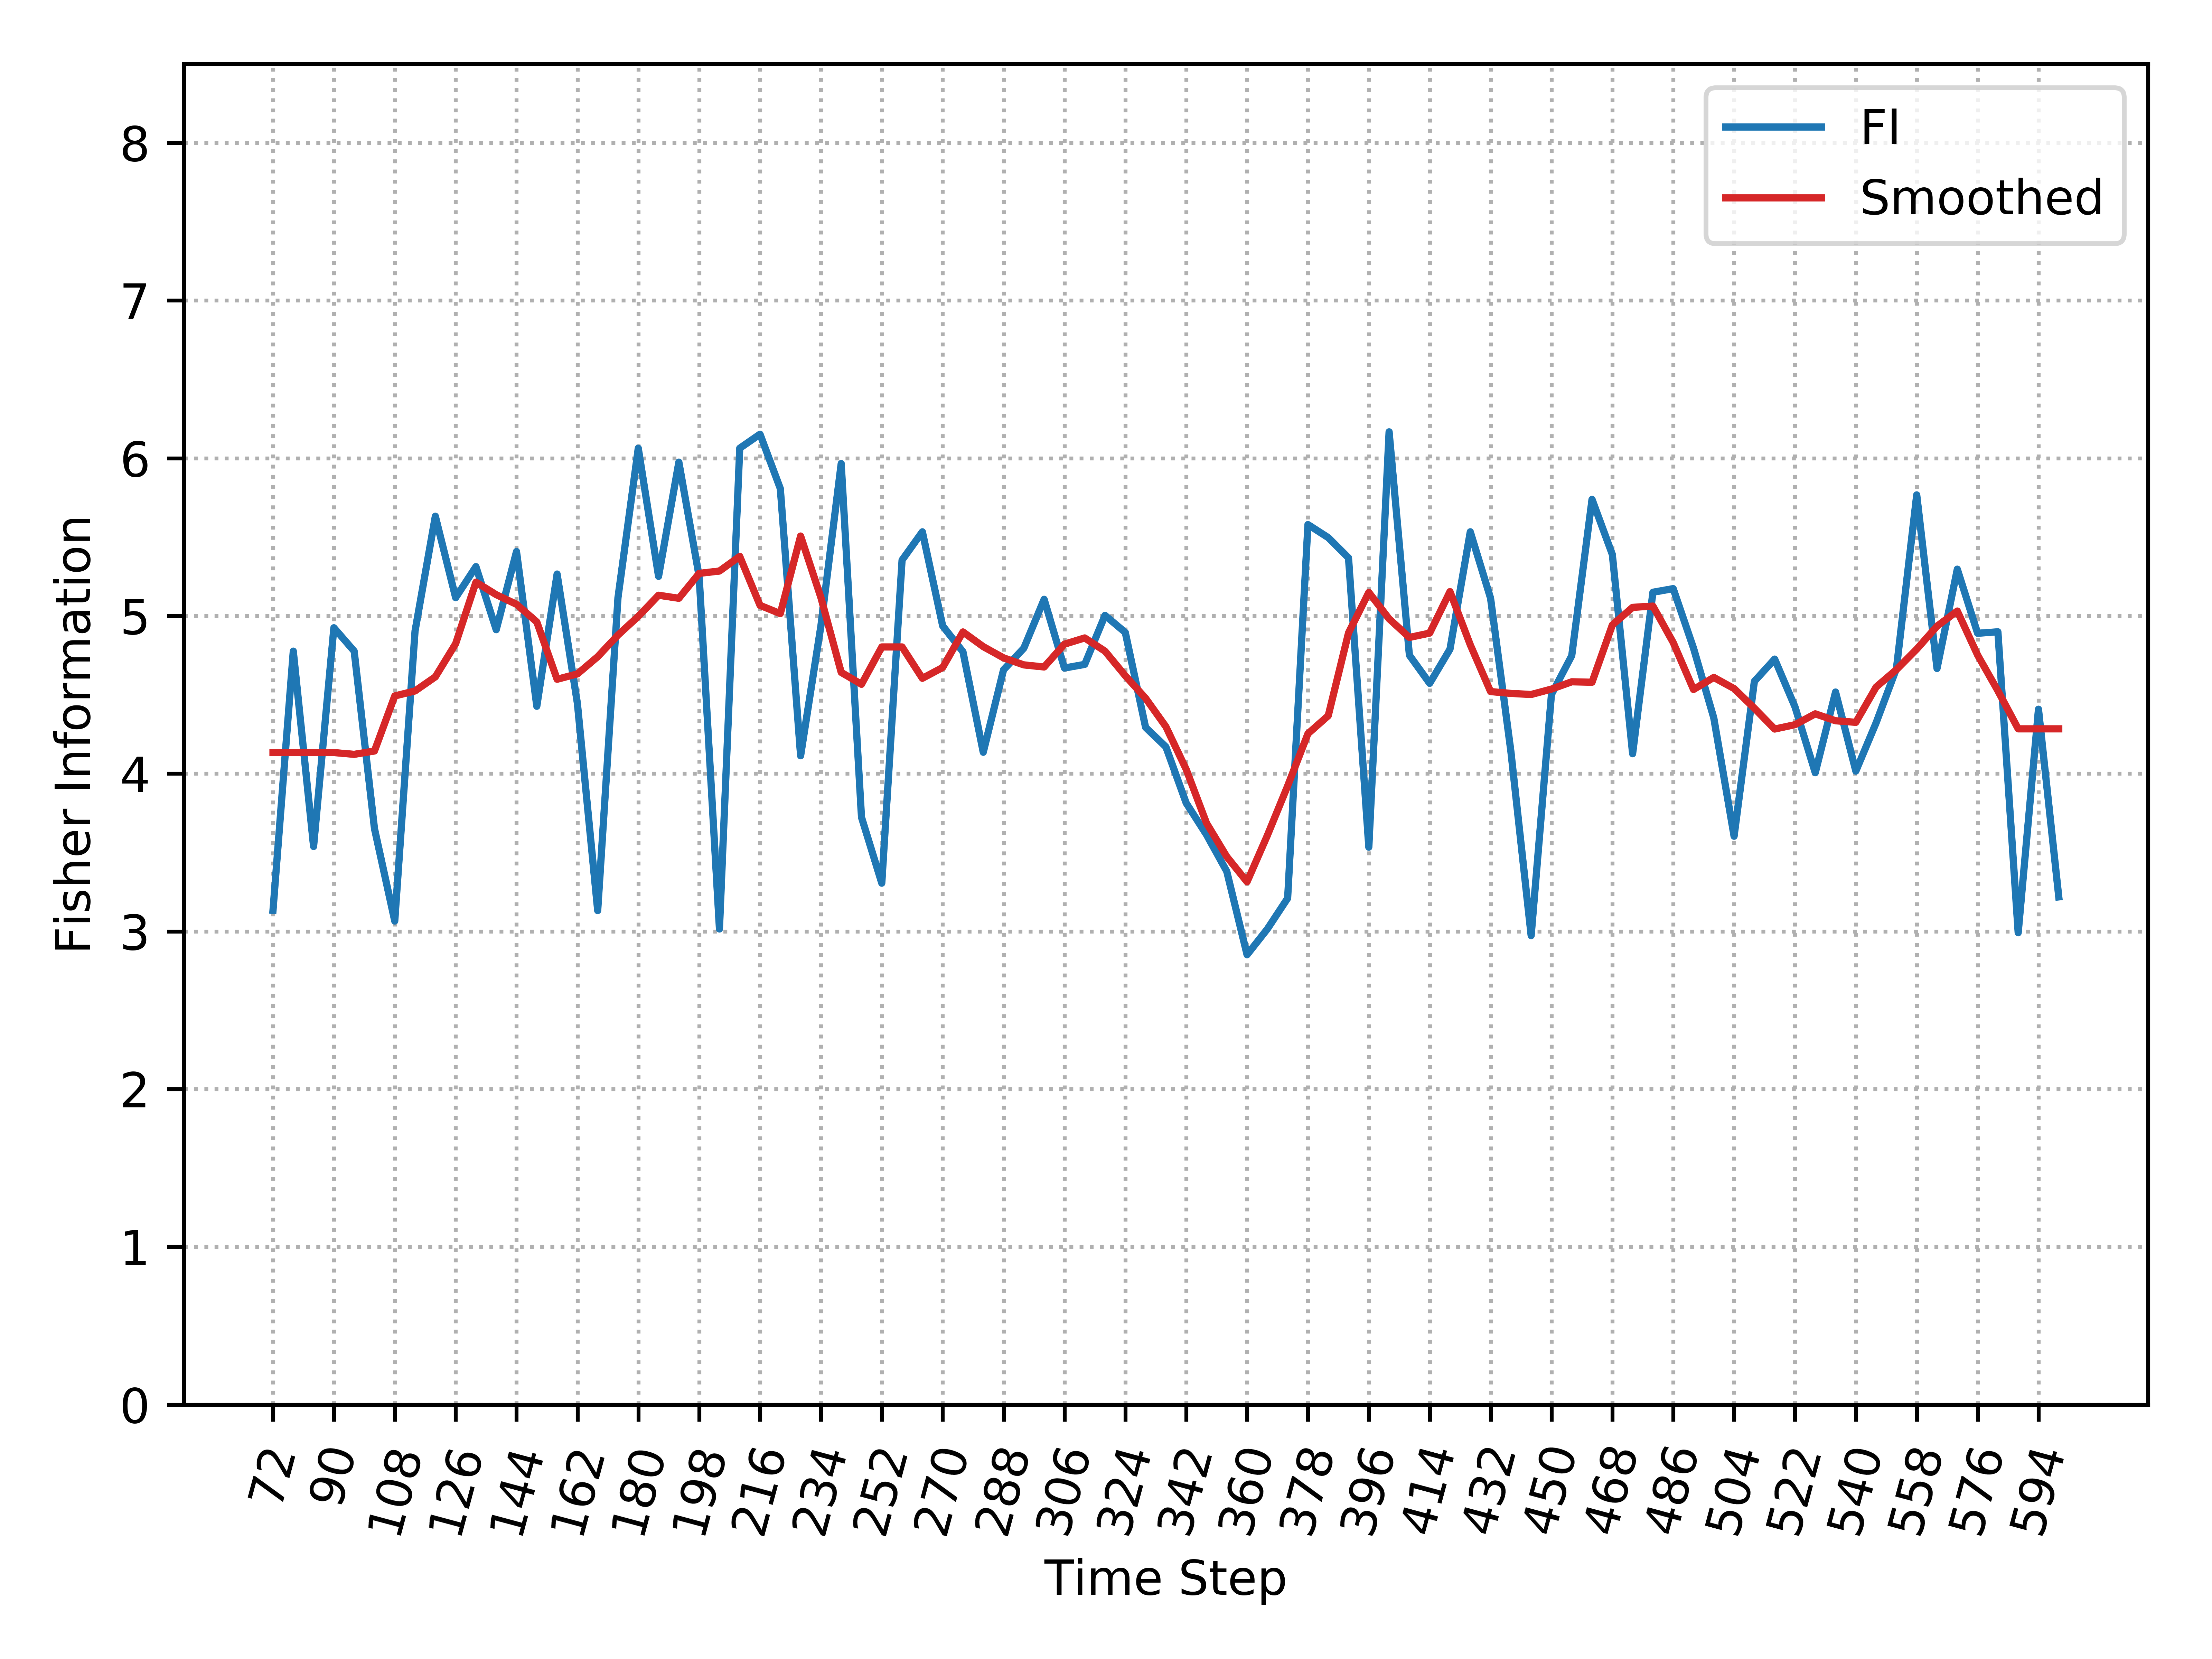

Values plotted in this chart, from the file beside it:
, Time_Step, FI, Smooth_FI
0, 72, 3.133, 4.134
1, 78, 4.777, 4.134
2, 84, 3.538, 4.134
3, 90, 4.925, 4.134
4, 96, 4.777, 4.123
5, 102, 3.652, 4.144
6, 108, 3.065, 4.493
7, 114, 4.904, 4.525
8, 120, 5.632, 4.614
9, 126, 5.116, 4.824
10, 132, 5.313, 5.214
11, 138, 4.913, 5.135
12, 144, 5.408, 5.074
13, 150, 4.427, 4.962
14, 156, 5.266, 4.599
15, 162, 4.445, 4.632
16, 168, 3.132, 4.742
17, 174, 5.116, 4.879
18, 180, 6.064, 4.997
19, 186, 5.251, 5.131
20, 192, 5.975, 5.112
21, 198, 5.251, 5.27
22, 204, 3.015, 5.285
23, 210, 6.064, 5.378
24, 216, 6.153, 5.067
25, 222, 5.808, 5.015
26, 228, 4.113, 5.507
27, 234, 4.937, 5.117
28, 240, 5.966, 4.642
29, 246, 3.724, 4.567
30, 252, 3.306, 4.803
31, 258, 5.354, 4.803
32, 264, 5.534, 4.605
33, 270, 4.937, 4.673
34, 276, 4.773, 4.899
35, 282, 4.136, 4.806
36, 288, 4.659, 4.734
37, 294, 4.796, 4.69
38, 300, 5.106, 4.676
39, 306, 4.67, 4.821
40, 312, 4.693, 4.861
41, 318, 5.004, 4.777
42, 324, 4.895, 4.621
43, 330, 4.293, 4.478
44, 336, 4.17, 4.298
45, 342, 3.814, 4.028
46, 348, 3.613, 3.687
47, 354, 3.38, 3.474
48, 360, 2.852, 3.314
49, 366, 3.015, 3.608
50, 372, 3.21, 3.922
51, 378, 5.58, 4.254
52, 384, 5.497, 4.367
53, 390, 5.368, 4.893
54, 396, 3.534, 5.15
55, 402, 6.168, 4.982
56, 408, 4.751, 4.864
57, 414, 4.573, 4.891
58, 420, 4.789, 5.154
59, 426, 5.534, 4.817
... 29 more rows
